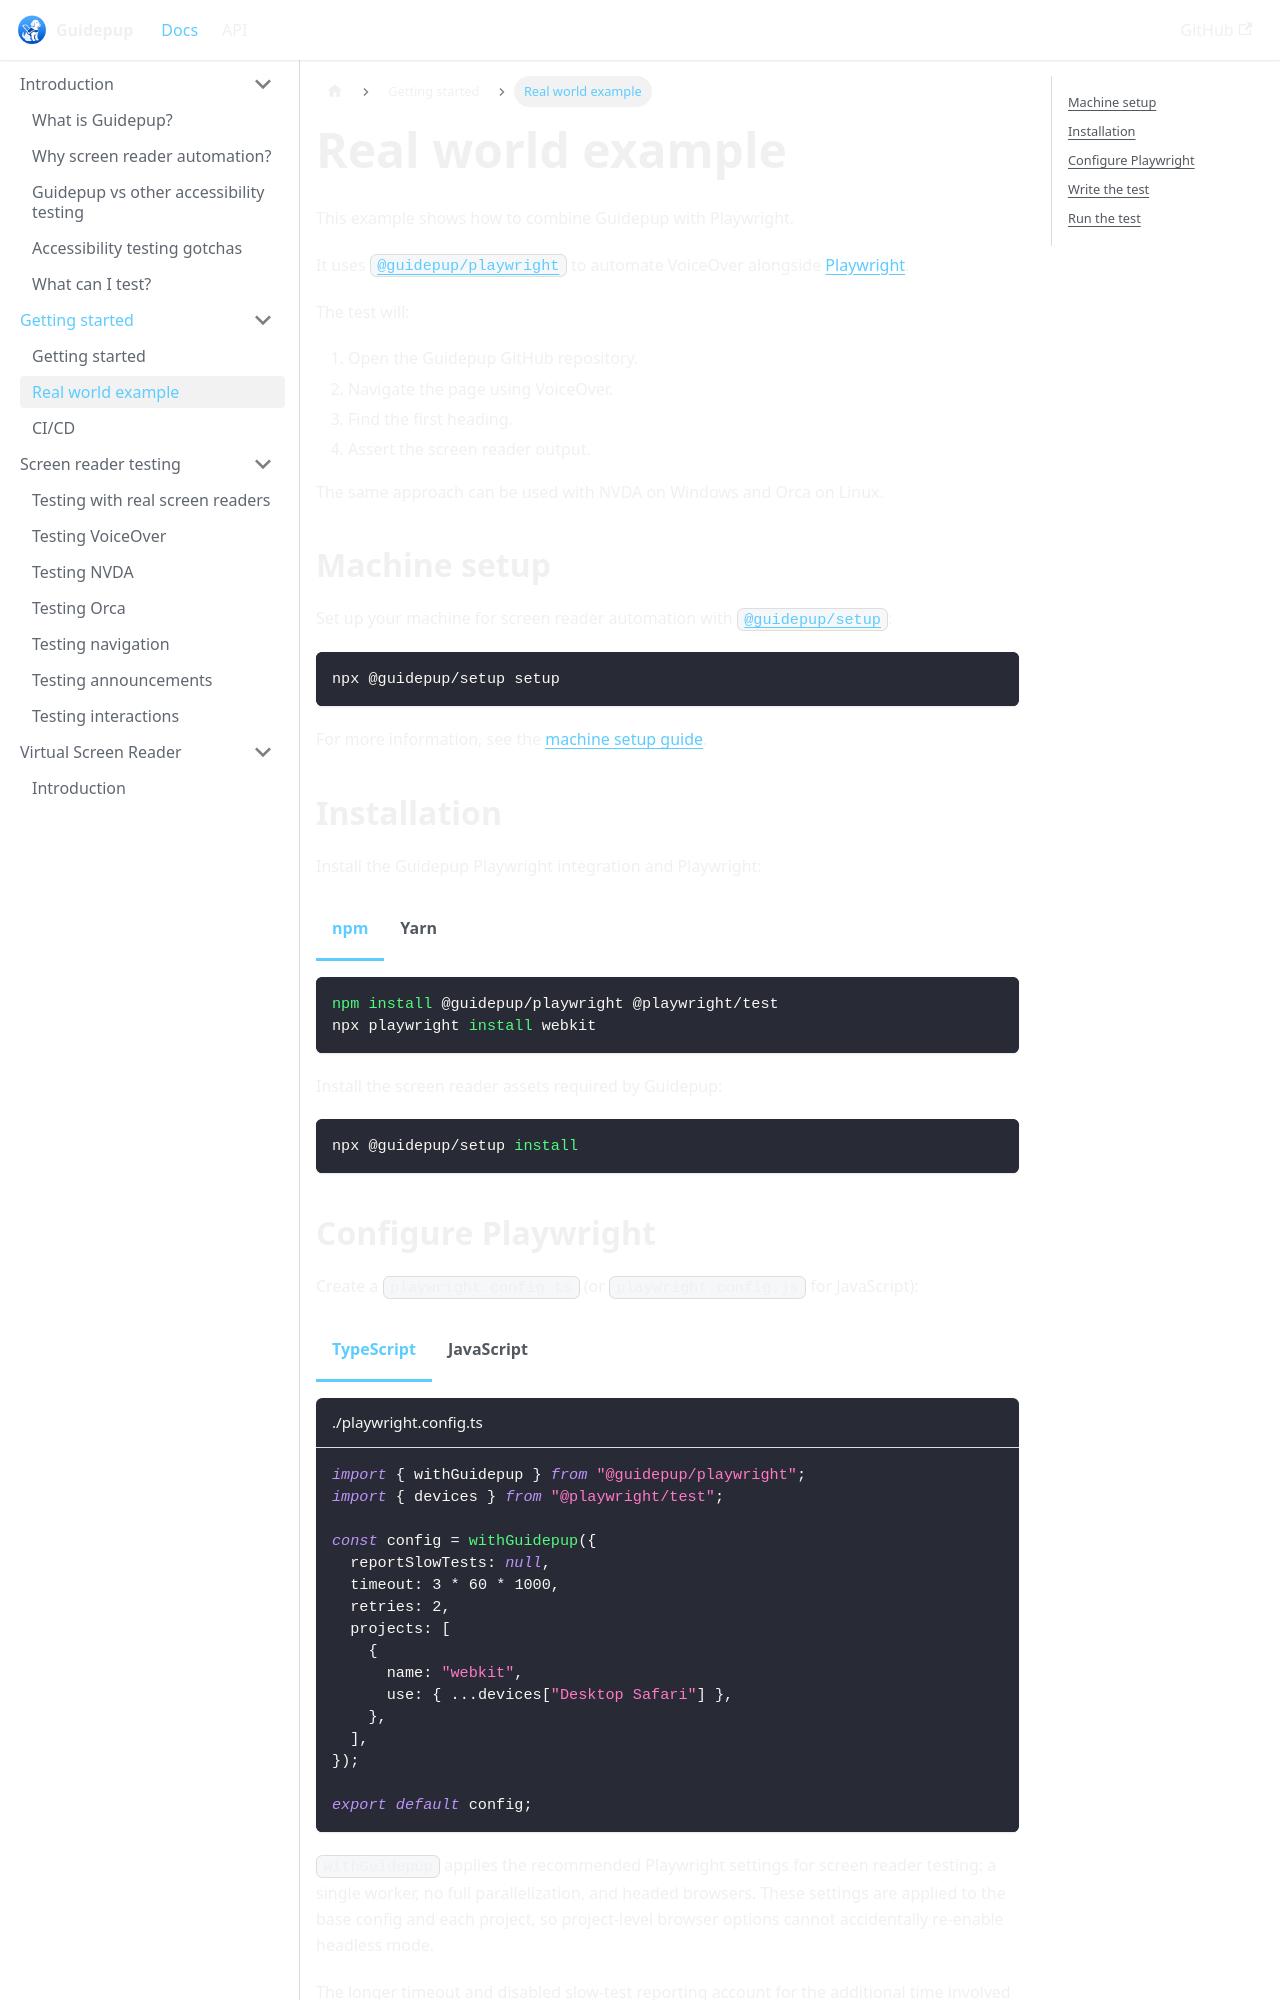

repository: guidepup/guidepup.dev · page: docs/getting-started/real-world-example.html · generator: docusaurus

---
title: Real world example
description: Use Guidepup with Playwright to automate a real screen reader workflow.
---

import Tabs from '@theme/Tabs';
import TabItem from '@theme/TabItem';

# Real world example

This example shows how to combine Guidepup with Playwright.

It uses [`@guidepup/playwright`](https://www.npmjs.com/package/@guidepup/playwright) to automate VoiceOver alongside [Playwright](https://playwright.dev/).

The test will:

1. Open the Guidepup GitHub repository.
2. Navigate the page using VoiceOver.
3. Find the first heading.
4. Assert the screen reader output.

The same approach can be used with NVDA on Windows and Orca on Linux.

## Machine setup

Set up your machine for screen reader automation with [`@guidepup/setup`](https://www.npmjs.com/package/@guidepup/setup):

```bash
npx @guidepup/setup setup
```

For more information, see the [machine setup guide](../guides/machine-setup).

## Installation

Install the Guidepup Playwright integration and Playwright:

<Tabs
groupId="pm-flavor"
defaultValue="npm"
values={[
{label: 'npm', value: 'npm'},
{label: 'Yarn', value: 'yarn'}
]}

> <TabItem value="npm">

```bash
npm install @guidepup/playwright @playwright/test
npx playwright install webkit
```

</TabItem>
<TabItem value="yarn">

```bash
yarn add @guidepup/playwright @playwright/test
npx playwright install webkit
```

</TabItem>
</Tabs>

Install the screen reader assets required by Guidepup:

```bash
npx @guidepup/setup install
```
